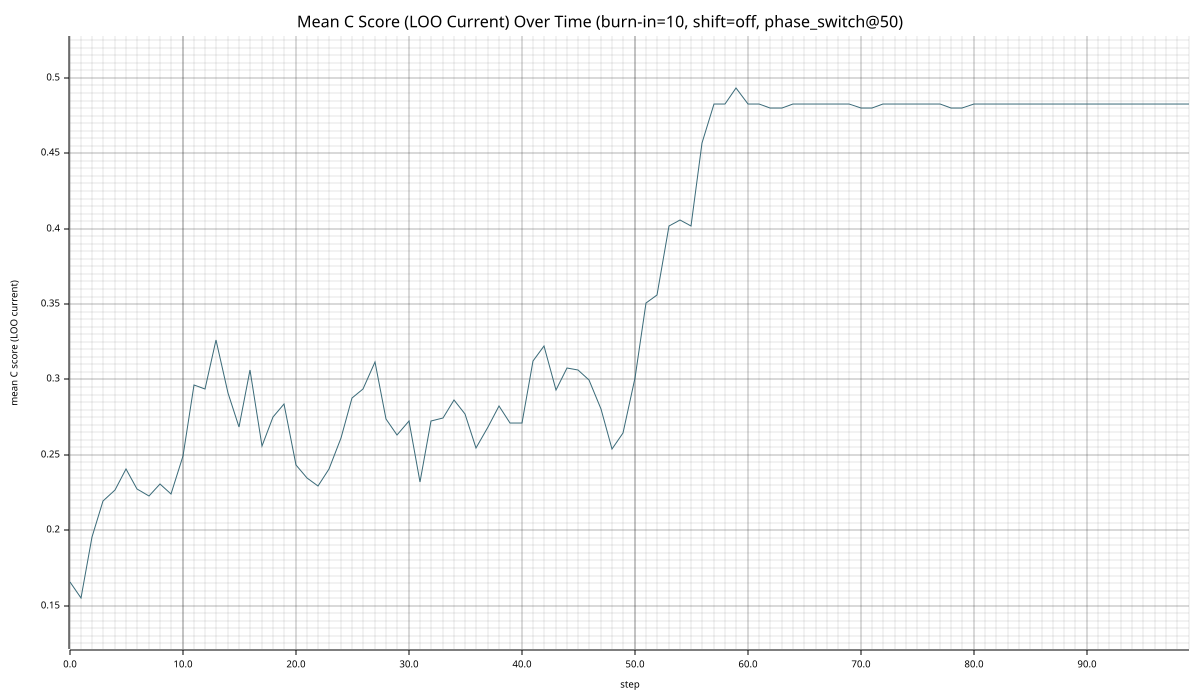

The data file committed next to this chart (first rows):
step, mean_c_score_loo
0, 0.166
1, 0.1548
2, 0.1955
3, 0.2196
4, 0.2268
5, 0.2403
6, 0.2277
7, 0.2229
8, 0.2305
9, 0.2242
10, 0.2491
11, 0.2962
12, 0.2936
13, 0.3259
14, 0.291
15, 0.2684
16, 0.3061
17, 0.2561
18, 0.2748
19, 0.2838
20, 0.243
21, 0.2346
22, 0.2293
23, 0.2407
24, 0.2611
25, 0.2875
26, 0.2939
27, 0.3115
28, 0.2738
29, 0.263
30, 0.2726
31, 0.2318
32, 0.2722
33, 0.2742
34, 0.2867
35, 0.2771
36, 0.2548
37, 0.2684
38, 0.2825
39, 0.2712
40, 0.2708
41, 0.3124
42, 0.3224
43, 0.2927
44, 0.308
45, 0.3064
46, 0.2998
47, 0.2806
48, 0.254
49, 0.2648
50, 0.3012
51, 0.351
52, 0.3563
53, 0.4018
54, 0.406
55, 0.4021
56, 0.4569
57, 0.4828
58, 0.4828
59, 0.4936
... 40 more rows
